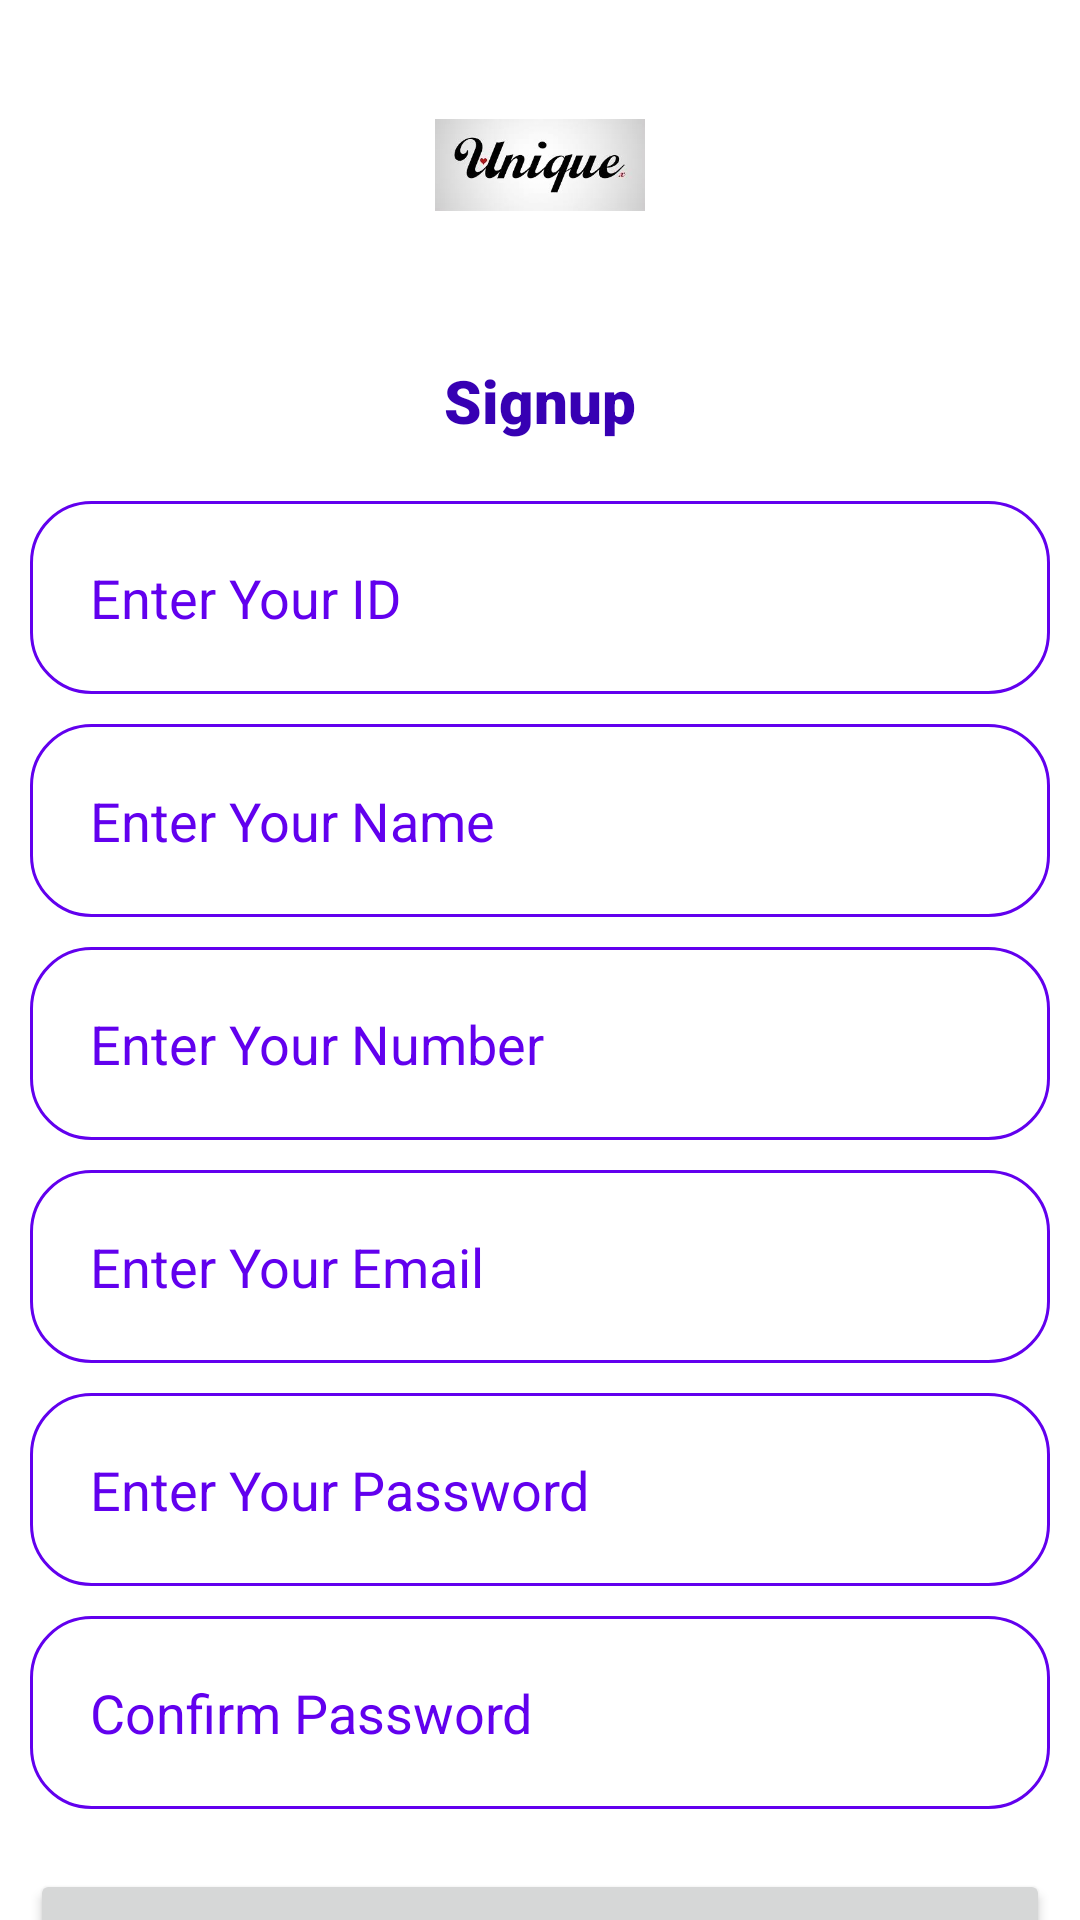

This screen was rendered from an Android layout file. Write that file and the resources it references.
<!-- AndroidManifest.xml: application theme Theme.SharePreferenceApplication -->
<!-- res/layout/activity_registration.xml -->
<?xml version="1.0" encoding="utf-8"?>
<androidx.appcompat.widget.LinearLayoutCompat xmlns:android="http://schemas.android.com/apk/res/android"
    xmlns:app="http://schemas.android.com/apk/res-auto"
    xmlns:tools="http://schemas.android.com/tools"
    android:layout_width="match_parent"
    android:layout_height="match_parent"
    tools:context=".sharepref.RegistrationActivity">
    <androidx.core.widget.NestedScrollView
        android:layout_width="match_parent"
        android:layout_height="wrap_content">
        <LinearLayout
            android:layout_width="match_parent"
            android:layout_height="wrap_content"
            android:padding="10dp"
            android:orientation="vertical">
            <ImageView
                android:layout_width="70dp"
                android:layout_height="70dp"
                android:layout_gravity="center"
                android:layout_marginTop="10dp"
                android:src="@drawable/img"
                />

            <TextView
                android:layout_width="match_parent"
                android:layout_height="wrap_content"
                android:text="Signup"
                android:layout_marginTop="20dp"
                android:textSize="20sp"
                android:gravity="center"
                android:padding="10dp"
                android:fontFamily="sans-serif-black"
                android:textColor="@color/purple_700"
                />
            <EditText
                android:id="@+id/edtID"
                android:layout_width="match_parent"
                android:layout_height="wrap_content"
                android:hint="Enter Your ID"
                android:inputType="textPersonName"
                android:layout_marginTop="10dp"
                android:padding="20dp"
                android:maxLength="12"
                android:maxLines="1"
                android:minLines="1"
                android:background="@drawable/item_edit_backgtound"
                android:textColorHint="@color/purple_500"

                />

            <EditText
                android:id="@+id/edtName"
                android:layout_width="match_parent"
                android:layout_height="wrap_content"
                android:hint="Enter Your Name"
                android:inputType="textPersonName"
                android:layout_marginTop="10dp"
                android:padding="20dp"
                android:maxLength="12"
                android:maxLines="1"
                android:minLines="1"
                android:background="@drawable/item_edit_backgtound"
                android:textColorHint="@color/purple_500"
                />
            <EditText
                android:id="@+id/edtNumber"
                android:layout_width="match_parent"
                android:layout_height="wrap_content"
                android:hint="Enter Your Number"
                android:inputType="number"
                android:layout_marginTop="10dp"
                android:padding="20dp"
                android:maxLength="12"
                android:maxLines="1"
                android:minLines="1"
                android:background="@drawable/item_edit_backgtound"
                android:textColorHint="@color/purple_500"
                />
            <EditText
                android:id="@+id/edtEmailReg"
                android:layout_width="match_parent"
                android:layout_height="wrap_content"
                android:hint="Enter Your Email"
                android:inputType="textEmailAddress"
                android:maxLength="36"
                android:layout_marginTop="10dp"
                android:padding="20dp"
                android:maxLines="1"
                android:minLines="1"
                android:background="@drawable/item_edit_backgtound"
                android:textColorHint="@color/purple_500"
                />
            <EditText
                android:id="@+id/edtPassReg"
                android:layout_width="match_parent"
                android:layout_height="wrap_content"
                android:hint="Enter Your Password"
                android:inputType="textPassword"
                android:layout_marginTop="10dp"
                android:maxLength="12"
                android:padding="20dp"
                android:maxLines="1"
                android:minLines="1"
                android:background="@drawable/item_edit_backgtound"
                android:textColorHint="@color/purple_500"
                />
            <EditText
                android:id="@+id/edtConfirmPass"
                android:layout_width="match_parent"
                android:layout_height="wrap_content"
                android:hint="Confirm Password"
                android:inputType="textPassword"
                android:layout_marginTop="10dp"
                android:maxLength="12"
                android:maxLines="1"
                android:padding="20dp"
                android:minLines="1"
                android:textColorHint="@color/purple_500"
                android:background="@drawable/item_edit_backgtound"

                />
            <Button
                android:id="@+id/btnSignup"
                android:layout_width="match_parent"
                android:layout_height="70dp"
                android:text="Register Now"
                android:textSize="14sp"
                android:layout_gravity="center"
                android:layout_marginTop="20dp"
                android:padding="10dp"

                />
        </LinearLayout>
    </androidx.core.widget.NestedScrollView>



</androidx.appcompat.widget.LinearLayoutCompat>
<!-- resources referenced by this layout -->
<resources>
  <!-- drawable img: png bitmap (drawable-v24, 25986 bytes) -->
  <!-- drawable item_edit_backgtound (drawable) -->
  <?xml version="1.0" encoding="utf-8"?>
  <shape android:shape="rectangle" xmlns:android="http://schemas.android.com/apk/res/android">
  <stroke android:width="1dp"
      android:color="@color/purple_500"/>
      <corners android:radius="20dp"/>
  </shape>
  <style name="Theme.SharePreferenceApplication" parent="Theme.MaterialComponents.DayNight.DarkActionBar">
          
          <item name="colorPrimary">@color/purple_500</item>
          <item name="colorPrimaryVariant">@color/purple_700</item>
          <item name="colorOnPrimary">@color/white</item>
          
          <item name="colorSecondary">@color/teal_200</item>
          <item name="colorSecondaryVariant">@color/teal_700</item>
          <item name="colorOnSecondary">@color/black</item>
          
          <item name="android:statusBarColor" tools:targetApi="l">?attr/colorPrimaryVariant</item>
          
      </style>
  <!-- not gathered from this repository: default colours our renderer supplied (Android Studio template values) -->
  <color name="purple_500">#FF6200EE</color>
  <color name="purple_700">#FF3700B3</color>
  <color name="teal_200">#FF03DAC5</color>
  <color name="teal_700">#FF018786</color>
  <color name="black">#FF000000</color>
  <color name="white">#FFFFFFFF</color>
</resources>
